Run: headless pygame with SDL's dummy video driver; simulated clock (each Clock.tick advances the game by its frame time, no real sleeping); random seed 0; keys injected as events and as key.get_pressed() state; mouse plan: one left click at the window centre at the start of phase 2, then a move to the lower-right quarter at the start of phase 3.
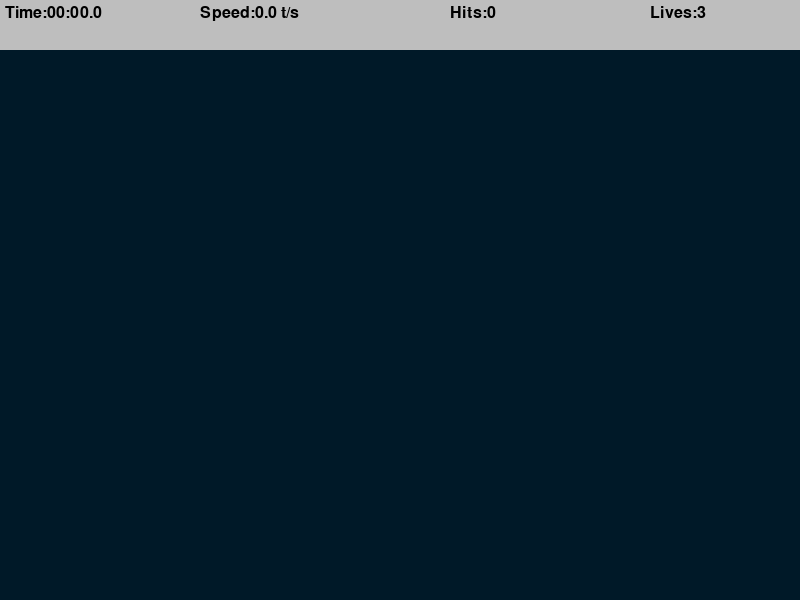
Frame 1 of 4 · flips 1–60 · no input
Frame 2 of 4 · flips 61–180 · clicked the window centre · tapped SPACE, RETURN · held RIGHT (→), D · screen unchanged from frame 1, image omitted
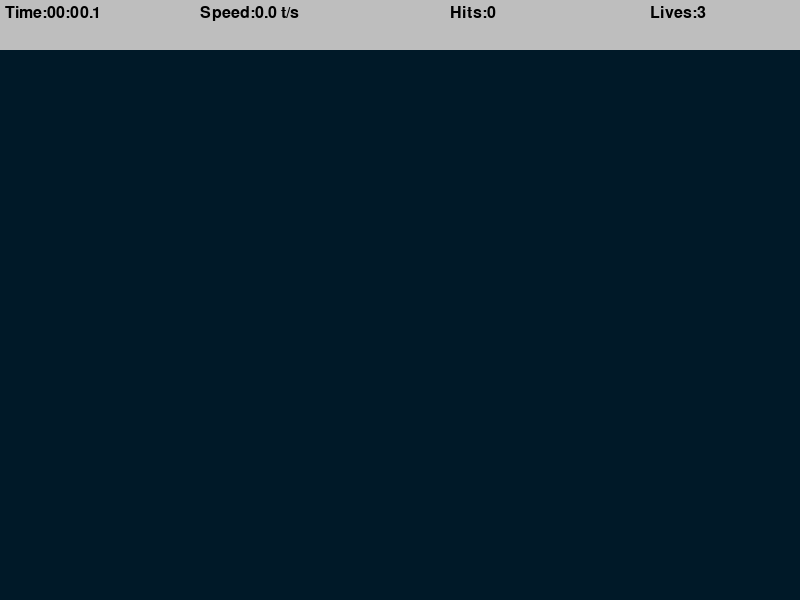
Frame 3 of 4 · flips 181–300 · moved the mouse to the lower-right quarter · held DOWN (↓), S
Frame 4 of 4 · flips 301–420 · held LEFT (←), A, UP (↑), W · screen unchanged from frame 3, image omitted

The pygame program that drew these frames:

import math
import random
import time
import pygame

pygame.init() #make pygame work

WIDTH, HEIGHT = 800,600

WIN = pygame.display.set_mode((WIDTH,HEIGHT)) #makiung a window with the hight and width
pygame.display.set_caption("Aim Trainer") #the title

TARGET_INCREMENT = 400 #how mach milisec per frame
TARGET_EVENT = pygame.USEREVENT #taregt event

TARGET_PADDING = 30
BG_COLOR = (0,25,40) #RGB values
LIVES = 3
TOP_BAR_HEIGHT = 50
LABEL_FONT = pygame.font.SysFont("comicsans", 24) #24 is the size and the font(can be ariel

class Target:
    MAX_SIZE = 30
    GROWTH_RATE = 0.2 # how many pixels we want to grow by frame
    COLOR = "red"
    SECOUND_COLOR = "white"

    def __init__(self,x,y):
        self.x = x
        self.y = y
        self.size = 0 #the starting size
        self.grow = True #false make it shrink

    def update(self):
        if self.size +self.GROWTH_RATE >= self.MAX_SIZE:
            self.grow = False

        if self.grow:
            self.size += self.GROWTH_RATE
        else:
            self.size -= self.GROWTH_RATE #the swhrinking part

    def draw(self,win):
        pygame.draw.circle(win,self.COLOR,(self.x,self.y),self.size) #circle(win we want the circle onto, color, center psition, radius)
        pygame.draw.circle(win, self.SECOUND_COLOR, (self.x, self.y), self.size*0.8)
        pygame.draw.circle(win, self.COLOR, (self.x, self.y), self.size*0.6)
        pygame.draw.circle(win, self.SECOUND_COLOR, (self.x, self.y), self.size*0.4)#make the target, getting smaller in size

    def collide(self,x,y): #the area that he hits the target
        # we want to chack with a line if the line between the mouse and the center of circle smaller then the radius
        #the order of(self.x-x)**2+(self.y-y)**2 shold be the same couse 1 of them is the center of te mouth and 1 is the center of the circle
        dis = math.sqrt((self.x-x)**2+(self.y-y)**2) #the distance between the 2 point,( we did it ^2 to ignore the minus the absulot value.
        return dis <= self.size #chacing if it in the border of the circle

def draw(win,targets):
    #need to clear the screen and draw the next frame every single fram
    win.fill(BG_COLOR)

    for target in targets:
        target.draw(win)

    #update the new frame

def format_time(secs):
    milli = math.floor(int(secs*1000%1000)/100)#gives the number of secnds from milisecoundes
    seconds = int(round(secs%60,1)) #the % 60 gives the number of secounds we have
    minutes = int(secs//60)

    return f"{minutes:02d}:{seconds:02d}.{milli}"

    #02d give ne 2 digits, if theare is no 2 digit start it with 0.. 00, 01 ,02
def draw_top_bar(win,elapsed_time,targets_pressed,misses):
    pygame.draw.rect(win,"grey", (0,0, WIDTH,TOP_BAR_HEIGHT )) #diside whre to start x,y and then thw witdh and hight of the bar
    time_label = LABEL_FONT.render(
        f"Time:{format_time(elapsed_time)}",1,"black")
    speed = round(targets_pressed/ elapsed_time,1)
    speed_label = LABEL_FONT.render(f"Speed:{speed} t/s",1,"black")

    hits_label = LABEL_FONT.render(f"Hits:{targets_pressed} ", 1, "black")

    live_label = LABEL_FONT.render(f"Lives:{LIVES-misses} ", 1, "black")

    win.blit(time_label,(5,5))#blit make to display another serfece, and we diside the placemant
    win.blit(speed_label,(200, 5))
    win.blit(hits_label, (450, 5))
    win.blit(live_label, (650, 5))

def end_screen(win,elapsed_time,targets_prassed, clicks):
    win.fill(BG_COLOR)
    time_label = LABEL_FONT.render(
        f"Time:{format_time(elapsed_time)}",1,"white")
    speed = round(targets_prassed/ elapsed_time,1)
    speed_label = LABEL_FONT.render(f"Speed:{speed} t/s",1,"white")

    hits_label = LABEL_FONT.render(f"Hits:{targets_prassed} ", 1, "white")

    accuracy = round(targets_prassed/clicks*100, 1)
    accuracy_label = LABEL_FONT.render(f"Accuracy:{accuracy}%", 1, "white")

    win.blit(time_label, (get_middle(time_label), 100))  # we want it in the middle so we do x/2-Width/2 couse we start in the left and print to the right side
    win.blit(speed_label, (get_middle(speed_label),200))
    win.blit(hits_label, (get_middle(hits_label), 300))
    win.blit(accuracy_label, (get_middle(accuracy_label), 400))

    pygame.display.update()

    run = True

    while run:
        for event in pygame.event.get():
            if event.type == pygame.QUIT or event.type == pygame.KEYDOWN:
                quit()


def get_middle(surface):
    return WIDTH/2 - surface.get_width()/2


def main():
    run = True
    targets = [] #where we store all the targets
    clock = pygame.time.Clock()

    target_pressed = 0
    clicks = 0
    misses = 0
    start_time= time.time()

    pygame.time.set_timer(TARGET_EVENT,TARGET_INCREMENT) #triger the event(TARGET_EVENT) every several sec( increment_evet) secounds

    #tell x to close the window
    while run:
        clock.tick(60) # make the appirance slower
        click = False
        mouse_pos = pygame.mouse.get_pos() # give us the x y position of the mouse, pos(x,y)
        elapsed_time = time.time()- start_time #taking the current time and substract it from the nuber of elipse sec

        for event in pygame.event.get():
            if event.type == pygame.QUIT:
                run = False
                break

            if event.type == TARGET_EVENT:
                x = random.randint(TARGET_PADDING,WIDTH-TARGET_PADDING) #to make it stay in the borders of the window
                y = random.randint(TARGET_PADDING+TOP_BAR_HEIGHT,HEIGHT-TARGET_PADDING)# couses not be out of the window
                target = Target(x,y)
                targets.append(target)

            if event.type == pygame.MOUSEBUTTONDOWN:
                click = True
                clicks += 1

        for target in targets:
            target.update() #update all the targets by update them and the will change

            if target.size <= 0:
                targets.remove(target)#if its 0 size we delte it from the list , it make the timer smooth and not explode the storgae
                misses +=1 #we miss so it added to misses

            if click and target.collide(*mouse_pos): # the * break the tuple to 2 diffrant elements it like muose_pos[0], mouse_pos[1]
                targets.remove(target) #make it disappire afteer clicking it area
                target_pressed += 1

        if misses >= LIVES:
            end_screen(WIN,elapsed_time,target_pressed,misses) #end the game

        draw(WIN, targets)
        draw_top_bar(WIN,elapsed_time,target_pressed,misses)
        pygame.display.update()

    pygame.quit()

if __name__ == "__main__":
    main()
